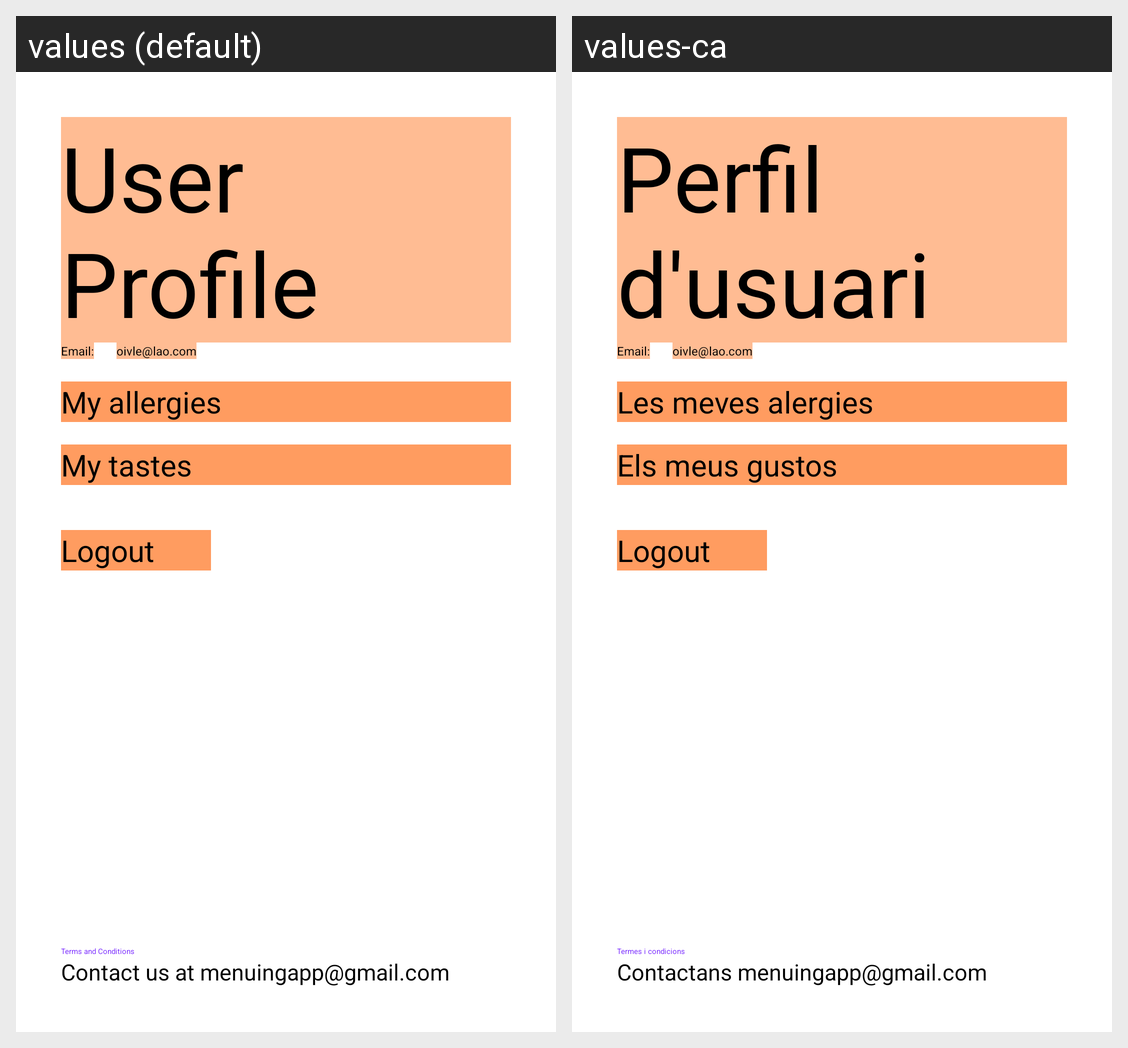

Strings drawn on this Android screen and how each of the app's shown locales translates them:
Android screen res/layout/activity_profile.xml rendered under 2 locales, left to right: values (default), values-ca. Device: Nexus 5 (rendered at 1080×1920; each locale shown at half size, 540×960, under a caption strip naming it); theme noAnimTheme.
Strings drawn on this screen, with the default value and each locale's value (text and hints the layout hard-codes, and strings that could not be matched under every locale, appear in the picture but are not listed):

profile_title
  values: User Profile
  values-ca: Perfil d'usuari

info_email
  values: Email:
  values-ca: Email:

email_proba
  values: oivle@lao.com
  values-ca: oivle@lao.com

profile_allergies_button
  values: My allergies
  values-ca: Les meves alergies

profile_tastes_button
  values: My tastes
  values-ca: Els meus gustos

logout
  values: Logout
  values-ca: Logout

register_terms_conditions
  values: Terms and Conditions
  values-ca: Termes i condicions

contact_gmail
  values: Contact us at menuingapp@gmail.com
  values-ca: Contactans menuingapp@gmail.com
